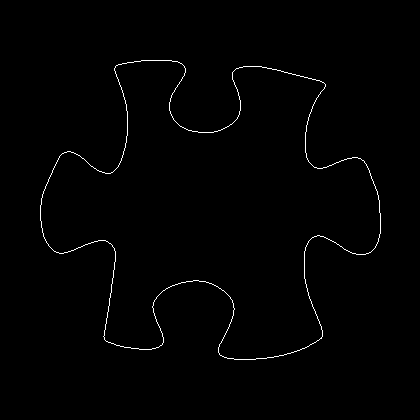

The file beside this chart, header and first rows:
40, 205
40, 206
40, 207
40, 208
40, 209
40, 210
40, 211
40, 212
40, 213
40, 214
40, 215
40, 216
40, 217
40, 218
40, 219
40, 220
41, 221
41, 222
41, 223
41, 224
41, 225
41, 226
41, 227
42, 228
42, 229
42, 230
42, 231
42, 232
43, 233
43, 234
43, 235
43, 236
44, 237
44, 238
45, 239
45, 240
46, 241
46, 242
47, 243
48, 244
48, 245
49, 246
50, 247
51, 248
52, 249
53, 250
54, 251
55, 251
56, 252
57, 252
58, 252
59, 253
60, 253
61, 253
62, 253
63, 253
64, 252
65, 252
66, 252
67, 252
68, 251
... 1,391 more rows
